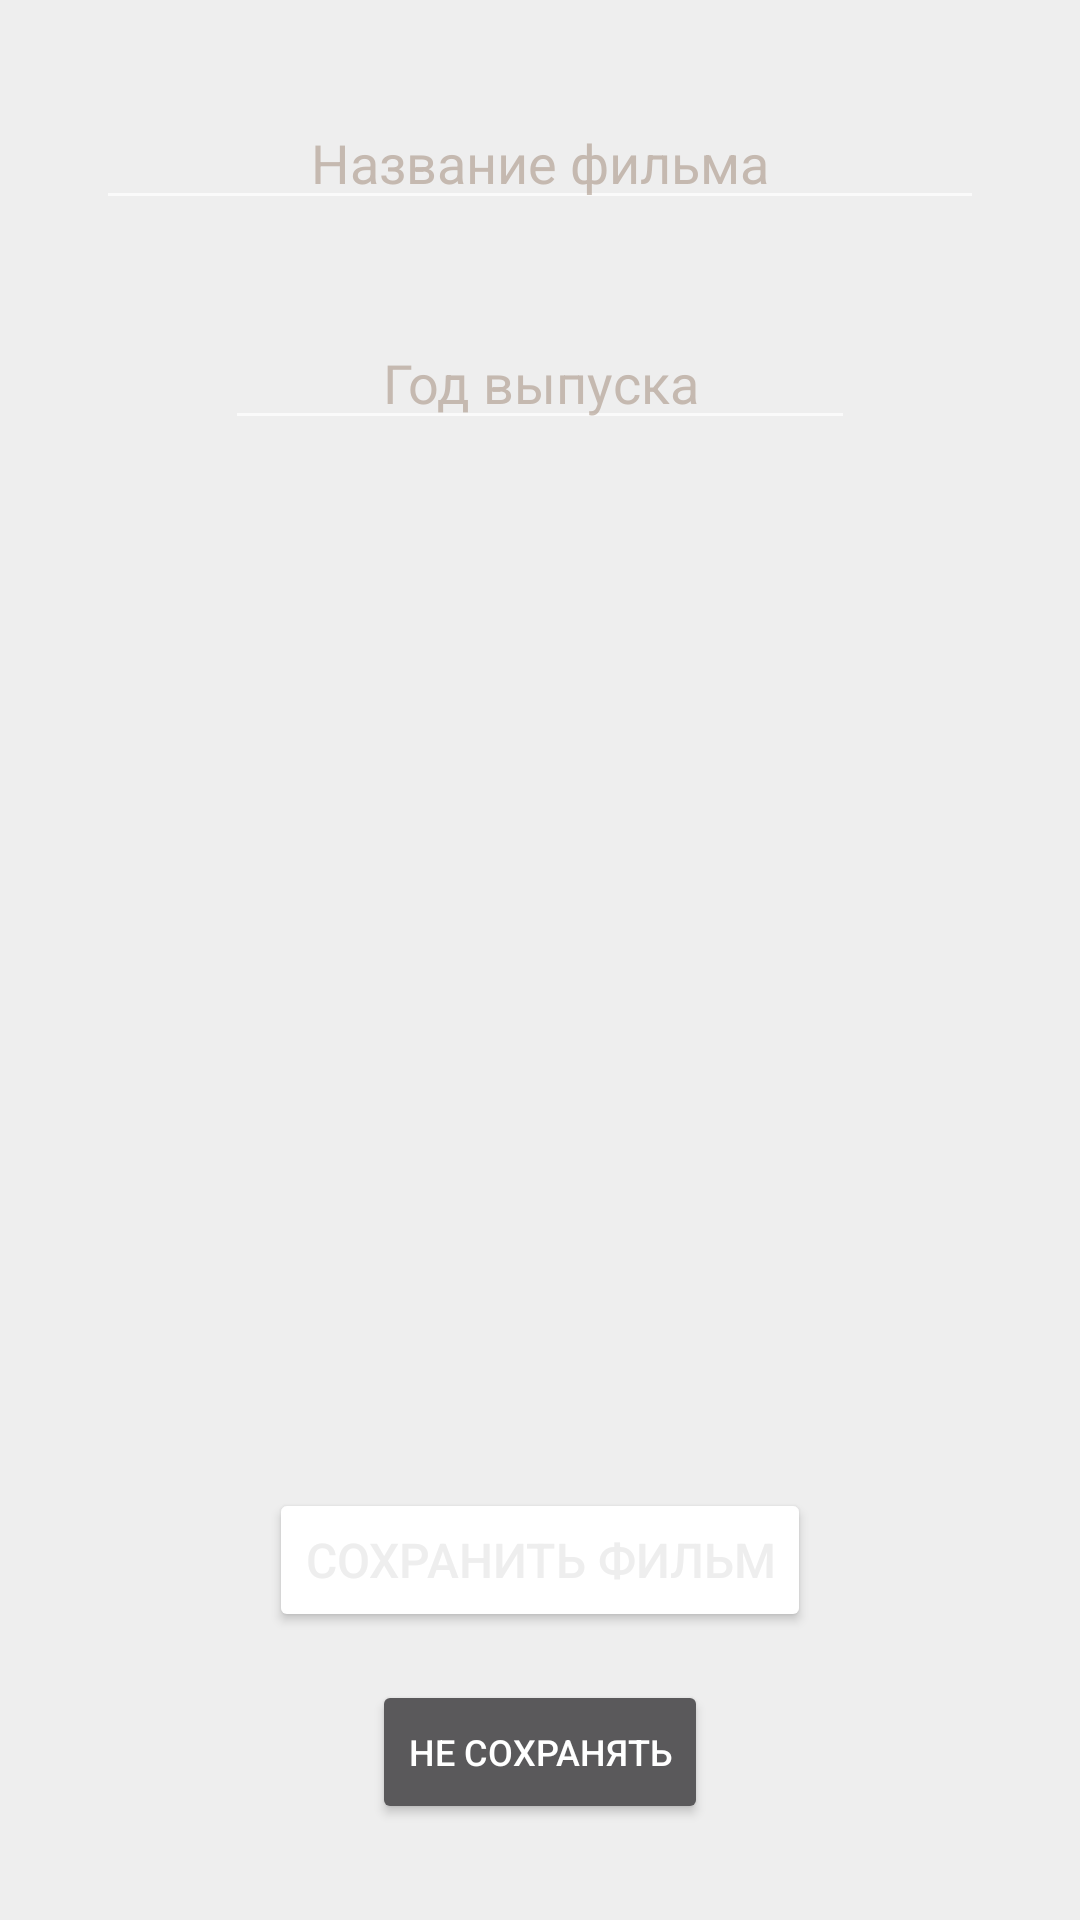

Reconstruct the res/layout file that produces this screen, plus the resources it refers to.
<!-- AndroidManifest.xml: application theme Theme.NewTopMovies -->
<!-- res/layout/activity_add_wish_movie.xml -->
<?xml version="1.0" encoding="utf-8"?>
<androidx.constraintlayout.widget.ConstraintLayout xmlns:android="http://schemas.android.com/apk/res/android"
    xmlns:app="http://schemas.android.com/apk/res-auto"
    xmlns:tools="http://schemas.android.com/tools"
    android:layout_width="match_parent"
    android:layout_height="match_parent"
    android:background="@color/chalk_color"
    tools:context=".view.ActivityAddWishMovie">

    <EditText
        android:id="@+id/title_wish_movie"
        android:layout_width="0dp"
        android:layout_height="wrap_content"
        android:layout_marginStart="32dp"
        android:layout_marginTop="32dp"
        android:layout_marginEnd="32dp"
        android:backgroundTint="@color/choco_milk"
        android:ems="10"
        android:gravity="center"
        android:hint="Название фильма"
        android:inputType="textMultiLine"
        android:textColor="@color/choco_milk"
        android:textColorHint="#809C8472"
        app:layout_constraintEnd_toEndOf="parent"
        app:layout_constraintStart_toStartOf="parent"
        app:layout_constraintTop_toTopOf="parent" />

    <EditText
        android:id="@+id/year_wish_movie"
        android:layout_width="wrap_content"
        android:layout_height="wrap_content"
        android:layout_marginTop="32dp"
        android:backgroundTint="@color/choco_milk"
        android:ems="10"
        android:gravity="center"
        android:hint="Год выпуска"
        android:inputType="number"
        android:textColor="@color/choco_milk"
        android:textColorHint="#809C8472"
        app:layout_constraintEnd_toEndOf="parent"
        app:layout_constraintStart_toStartOf="parent"
        app:layout_constraintTop_toBottomOf="@+id/title_wish_movie" />

    <Button
        android:id="@+id/button_save_wish_movie"
        android:layout_width="wrap_content"
        android:layout_height="wrap_content"
        android:layout_marginBottom="16dp"
        android:backgroundTint="@color/choco_milk"
        android:text="Сохранить фильм"
        android:textColor="@color/chalk_color"
        android:textSize="16sp"
        app:layout_constraintBottom_toTopOf="@+id/button_not_save_wish_movie"
        app:layout_constraintEnd_toEndOf="parent"
        app:layout_constraintStart_toStartOf="parent" />

    <Button
        android:id="@+id/button_not_save_wish_movie"
        android:layout_width="wrap_content"
        android:layout_height="wrap_content"
        android:layout_marginBottom="32dp"
        android:text="Не сохранять"
        android:textSize="12sp"
        app:layout_constraintBottom_toBottomOf="parent"
        app:layout_constraintEnd_toEndOf="parent"
        app:layout_constraintStart_toStartOf="parent" />
</androidx.constraintlayout.widget.ConstraintLayout>
<!-- resources referenced by this layout -->
<resources>
  <color name="chalk_color">#EEEEEE</color>
  <style name="Theme.NewTopMovies" parent="Theme.MaterialComponents">
          
          <item name="colorPrimary">@color/white</item>
          <item name="colorPrimaryVariant">@color/black</item>
          <item name="colorOnPrimary">@color/chalk_color</item>
          
          <item name="colorSecondary">@color/black</item>
          <item name="colorSecondaryVariant">@color/black</item>
          <item name="colorOnSecondary">@color/black</item>
          
          <item name="android:statusBarColor">@color/black</item>
  
          
          <item name="windowActionBar">false</item>
          <item name="windowNoTitle">true</item>
          <item name="android:windowFullscreen">false</item>
  
          <item name="bottomSheetDialogTheme">@style/ThemeOverlay.App.BottomSheetDialog</item>
      </style>
  <color name="white">#FFFFFFFF</color>
  <color name="black">#FF000000</color>
  <style name="ThemeOverlay.App.BottomSheetDialog" parent="ThemeOverlay.MaterialComponents.BottomSheetDialog">
          <item name="bottomSheetStyle">@style/ModalBottomSheetDialog</item>
      </style>
  <style name="ModalBottomSheetDialog" parent="Widget.MaterialComponents.BottomSheet.Modal">
          <item name="backgroundTint">@color/dark_grey</item>
          <item name="shapeAppearance">@style/ShapeAppearance.App.LargeComponent</item>
      </style>
  <color name="dark_grey">#272727</color>
  <style name="ShapeAppearance.App.LargeComponent" parent="ShapeAppearance.MaterialComponents.LargeComponent">
          <item name="cornerFamily">rounded</item>
          <item name="cornerSize">32dp</item>
      </style>
</resources>
